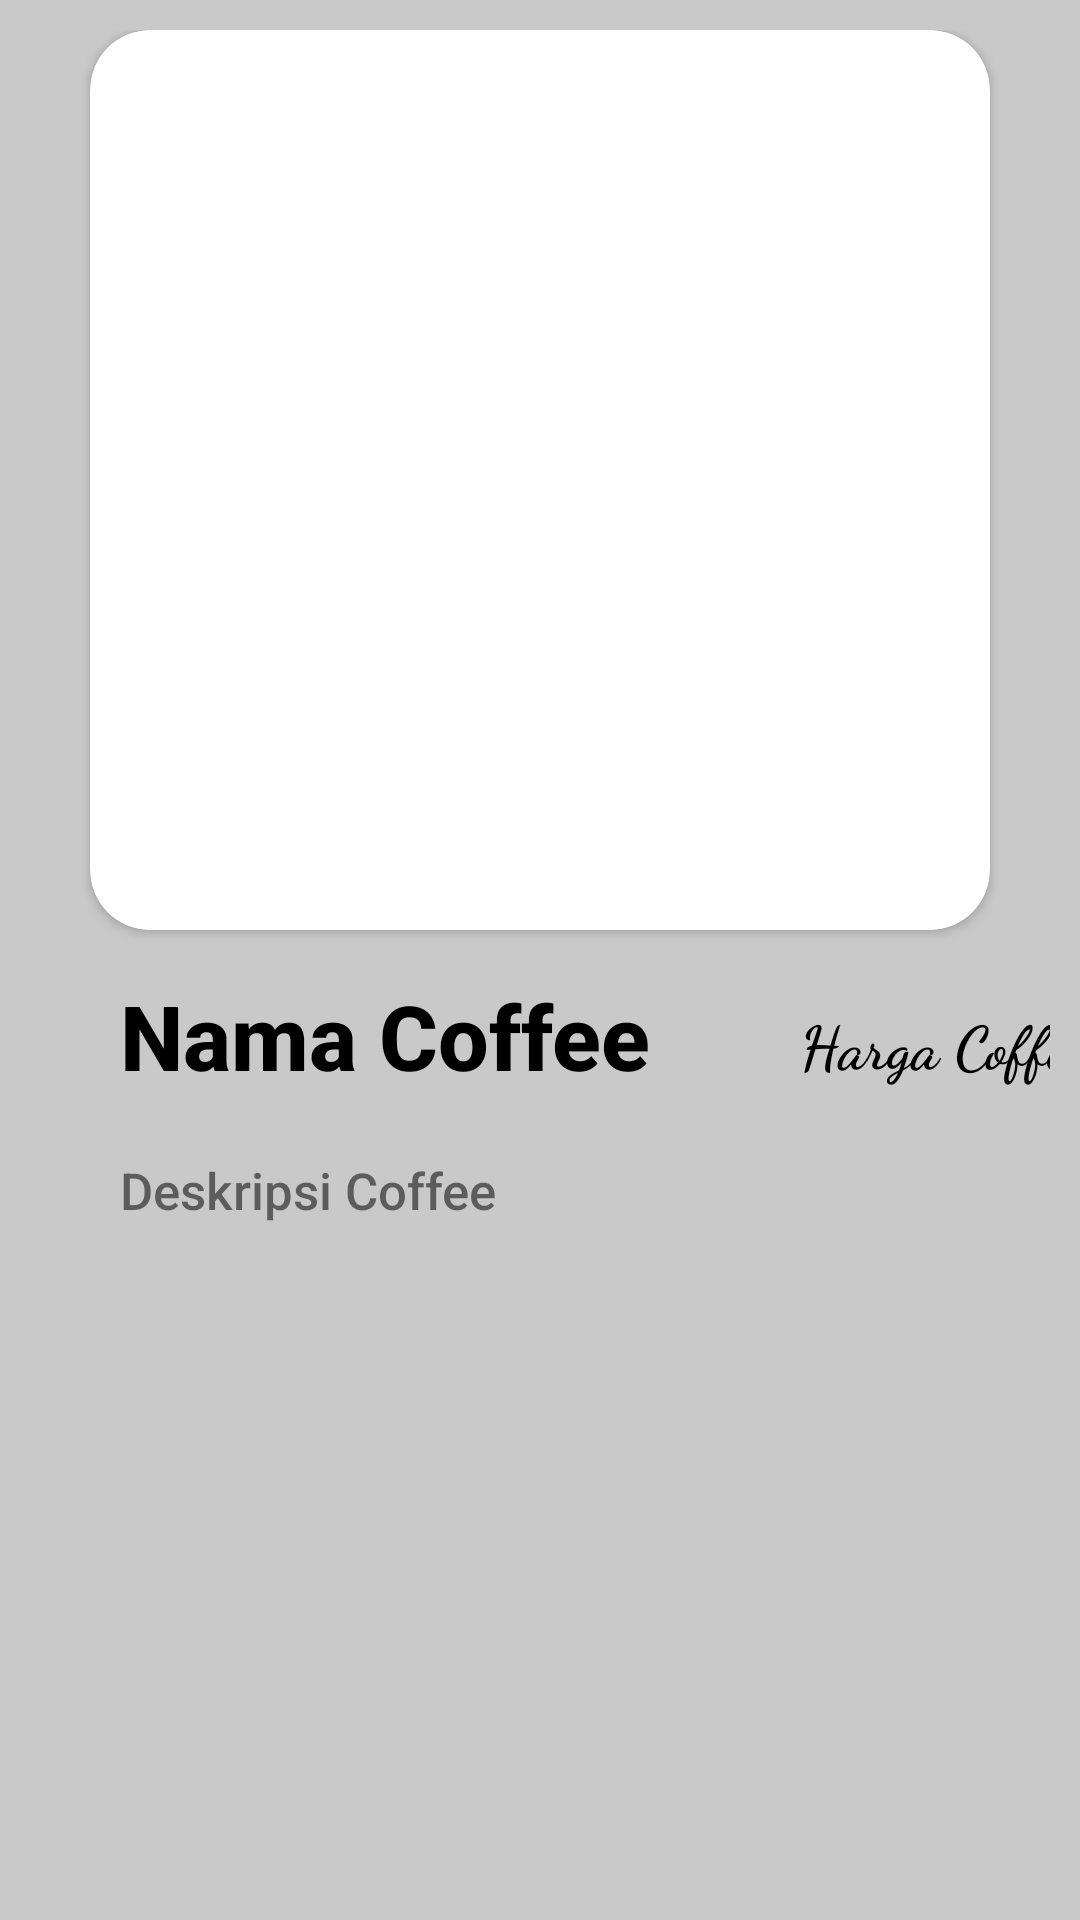

This screen was rendered from an Android layout file. Write that file and the resources it references.
<!-- AndroidManifest.xml: application theme Theme.AplikasiCoffee -->
<!-- res/layout/detail_coffee.xml -->
<?xml version="1.0" encoding="utf-8"?>
<androidx.constraintlayout.widget.ConstraintLayout xmlns:android="http://schemas.android.com/apk/res/android"
    xmlns:app="http://schemas.android.com/apk/res-auto"
    xmlns:tools="http://schemas.android.com/tools"
    android:layout_width="match_parent"
    android:layout_height="match_parent"
    android:padding="10dp"
    android:background="#C9C9C9"
    tools:context=".DetailCoffee">

    <androidx.cardview.widget.CardView
        android:id="@+id/cardImg"
        android:layout_width="wrap_content"
        android:layout_height="wrap_content"
        app:cardCornerRadius="20dp"
        app:layout_constraintEnd_toEndOf="parent"
        app:layout_constraintStart_toStartOf="parent"
        tools:ignore="MissingConstraints">

        <ImageView
            android:id="@+id/imgDetail"
            android:layout_width="300dp"
            android:layout_height="300dp"
            android:src="@drawable/cappuccino"
            tools:ignore="MissingConstraints" />

    </androidx.cardview.widget.CardView>

    <TextView
        android:id="@+id/txtDetailNama"
        android:layout_width="wrap_content"
        android:layout_height="wrap_content"
        android:text="Nama Coffee"
        android:textSize="30dp"
        android:fontFamily="sans-serif-medium"
        android:textColor="@color/black"
        android:textStyle="bold"
        android:layout_marginTop="15dp"
        android:layout_marginStart="30dp"
        android:layout_marginEnd="20dp"
        app:layout_constraintStart_toStartOf="parent"
        app:layout_constraintTop_toBottomOf="@+id/cardImg" />

    <TextView
        android:id="@+id/txtDesc"
        android:layout_width="wrap_content"
        android:layout_height="wrap_content"
        android:text="Deskripsi Coffee"
        android:layout_marginStart="30dp"
        android:layout_marginEnd="20dp"
        android:paddingEnd="50dp"
        android:fontFamily="sans-serif-medium"
        android:textSize="17dp"
        android:layout_marginTop="20dp"
        app:layout_constraintStart_toStartOf="parent"
        app:layout_constraintTop_toBottomOf="@+id/txtDetailNama" />

    <TextView
        android:id="@+id/txtDetailHarga"
        android:layout_width="wrap_content"
        android:layout_height="wrap_content"
        android:layout_marginTop="24dp"
        android:layout_marginEnd="50dp"
        android:fontFamily="cursive"
        android:text="Harga Coffee"
        android:textColor="@color/black"
        android:textSize="20dp"
        android:textStyle="bold"
        app:layout_constraintStart_toEndOf="@+id/txtDetailNama"
        android:layout_marginStart="50dp"
        app:layout_constraintTop_toBottomOf="@+id/cardImg"/>

</androidx.constraintlayout.widget.ConstraintLayout>
<!-- resources referenced by this layout -->
<resources>
  <color name="black">#FF000000</color>
  <style name="Theme.AplikasiCoffee" parent="Theme.MaterialComponents.DayNight.DarkActionBar">
          
          <item name="colorPrimary">@color/brown</item>
          <item name="colorPrimaryVariant">@color/black</item>
          <item name="colorOnPrimary">@color/white</item>
          
          <item name="colorSecondary">@color/teal_200</item>
          <item name="colorSecondaryVariant">@color/teal_700</item>
          <item name="colorOnSecondary">@color/black</item>
          
          <item name="android:statusBarColor">?attr/colorPrimaryVariant</item>
          
      </style>
  <color name="brown">#65502f</color>
  <color name="white">#FFFFFFFF</color>
  <color name="teal_200">#FF03DAC5</color>
  <color name="teal_700">#FF018786</color>
</resources>
